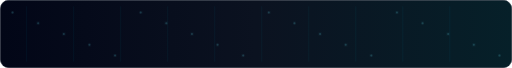
t = 0.00 s
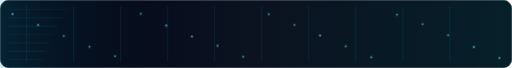
t = 1.67 s
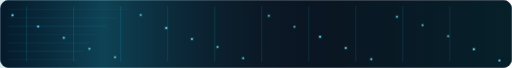
t = 3.33 s
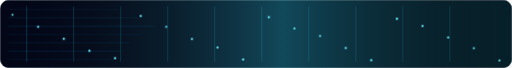
t = 5.00 s
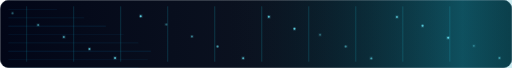
t = 6.67 s
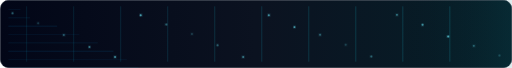
t = 8.33 s

The animated SVG that drew these frames (rendered in a browser with its animation timeline set to each time). Animation: 59 SMIL elements (animate=59); frames cover the first 8.33 s, repeats indefinitely.

<svg width="980" height="130" viewBox="0 0 980 130" fill="none" xmlns="http://www.w3.org/2000/svg" role="img" aria-label="Animated motion strip">
<defs>
<linearGradient id="bg" x1="0" y1="0" x2="1" y2="0"><stop offset="0%" stop-color="#020617"/><stop offset="50%" stop-color="#0b1220"/><stop offset="100%" stop-color="#062029"/></linearGradient>
<linearGradient id="scan" x1="0" y1="0" x2="1" y2="0"><stop offset="0%" stop-color="transparent"/><stop offset="50%" stop-color="#22d3ee" stop-opacity="0.28"/><stop offset="100%" stop-color="transparent"/></linearGradient>
<filter id="glow" x="-20%" y="-20%" width="140%" height="140%"><feGaussianBlur stdDeviation="1.8" result="blur"/><feMerge><feMergeNode in="blur"/><feMergeNode in="SourceGraphic"/></feMerge></filter>
</defs>
<rect x="0.5" y="0.5" width="979" height="129" rx="16" fill="url(#bg)" stroke="#1f2937"/>
<line x1="16" y1="18" x2="964" y2="18" stroke="#0ea5e9" stroke-opacity="0.12" stroke-width="1"><animate attributeName="stroke-dasharray" values="0,1400;280,1120;0,1400" dur="8s" repeatCount="indefinite"/></line>
<line x1="16" y1="34" x2="964" y2="34" stroke="#0ea5e9" stroke-opacity="0.18" stroke-width="1"><animate attributeName="stroke-dasharray" values="0,1400;280,1120;0,1400" dur="9s" repeatCount="indefinite"/></line>
<line x1="16" y1="50" x2="964" y2="50" stroke="#0ea5e9" stroke-opacity="0.24" stroke-width="1"><animate attributeName="stroke-dasharray" values="0,1400;280,1120;0,1400" dur="10s" repeatCount="indefinite"/></line>
<line x1="16" y1="66" x2="964" y2="66" stroke="#0ea5e9" stroke-opacity="0.12" stroke-width="1"><animate attributeName="stroke-dasharray" values="0,1400;280,1120;0,1400" dur="11s" repeatCount="indefinite"/></line>
<line x1="16" y1="82" x2="964" y2="82" stroke="#0ea5e9" stroke-opacity="0.18" stroke-width="1"><animate attributeName="stroke-dasharray" values="0,1400;280,1120;0,1400" dur="12s" repeatCount="indefinite"/></line>
<line x1="16" y1="98" x2="964" y2="98" stroke="#0ea5e9" stroke-opacity="0.24" stroke-width="1"><animate attributeName="stroke-dasharray" values="0,1400;280,1120;0,1400" dur="13s" repeatCount="indefinite"/></line>
<line x1="16" y1="114" x2="964" y2="114" stroke="#0ea5e9" stroke-opacity="0.12" stroke-width="1"><animate attributeName="stroke-dasharray" values="0,1400;280,1120;0,1400" dur="14s" repeatCount="indefinite"/></line>
<line x1="16" y1="130" x2="964" y2="130" stroke="#0ea5e9" stroke-opacity="0.18" stroke-width="1"><animate attributeName="stroke-dasharray" values="0,1400;280,1120;0,1400" dur="15s" repeatCount="indefinite"/></line>
<rect x="50" y="12" width="2" height="106" fill="#22d3ee" opacity="0.12"><animate attributeName="opacity" values="0.05;0.2;0.05" dur="10.0s" repeatCount="indefinite"/></rect>
<rect x="140" y="12" width="2" height="106" fill="#22d3ee" opacity="0.12"><animate attributeName="opacity" values="0.05;0.2;0.05" dur="10.6s" repeatCount="indefinite"/></rect>
<rect x="230" y="12" width="2" height="106" fill="#22d3ee" opacity="0.12"><animate attributeName="opacity" values="0.05;0.2;0.05" dur="11.2s" repeatCount="indefinite"/></rect>
<rect x="320" y="12" width="2" height="106" fill="#22d3ee" opacity="0.12"><animate attributeName="opacity" values="0.05;0.2;0.05" dur="11.8s" repeatCount="indefinite"/></rect>
<rect x="410" y="12" width="2" height="106" fill="#22d3ee" opacity="0.12"><animate attributeName="opacity" values="0.05;0.2;0.05" dur="12.4s" repeatCount="indefinite"/></rect>
<rect x="500" y="12" width="2" height="106" fill="#22d3ee" opacity="0.12"><animate attributeName="opacity" values="0.05;0.2;0.05" dur="13.0s" repeatCount="indefinite"/></rect>
<rect x="590" y="12" width="2" height="106" fill="#22d3ee" opacity="0.12"><animate attributeName="opacity" values="0.05;0.2;0.05" dur="13.6s" repeatCount="indefinite"/></rect>
<rect x="680" y="12" width="2" height="106" fill="#22d3ee" opacity="0.12"><animate attributeName="opacity" values="0.05;0.2;0.05" dur="14.2s" repeatCount="indefinite"/></rect>
<rect x="770" y="12" width="2" height="106" fill="#22d3ee" opacity="0.12"><animate attributeName="opacity" values="0.05;0.2;0.05" dur="14.8s" repeatCount="indefinite"/></rect>
<rect x="860" y="12" width="2" height="106" fill="#22d3ee" opacity="0.12"><animate attributeName="opacity" values="0.05;0.2;0.05" dur="15.4s" repeatCount="indefinite"/></rect>
<rect x="-980" y="0" width="980" height="130" fill="url(#scan)"><animate attributeName="x" values="-980;980" dur="9.5s" repeatCount="indefinite"/></rect>
<circle cx="24.00" cy="24.00" r="1.9" fill="#67e8f9" filter="url(#glow)"><animate attributeName="cy" values="24.00;30.00;24.00" dur="7.5s" repeatCount="indefinite"/><animate attributeName="opacity" values="0.2;0.95;0.2" dur="7.5s" repeatCount="indefinite"/></circle>
<circle cx="73.05" cy="44.50" r="1.9" fill="#67e8f9" filter="url(#glow)"><animate attributeName="cy" values="44.50;52.50;44.50" dur="8.4s" repeatCount="indefinite"/><animate attributeName="opacity" values="0.2;0.95;0.2" dur="8.4s" repeatCount="indefinite"/></circle>
<circle cx="122.11" cy="65.00" r="1.9" fill="#67e8f9" filter="url(#glow)"><animate attributeName="cy" values="65.00;75.00;65.00" dur="9.3s" repeatCount="indefinite"/><animate attributeName="opacity" values="0.2;0.95;0.2" dur="9.3s" repeatCount="indefinite"/></circle>
<circle cx="171.16" cy="85.50" r="1.9" fill="#67e8f9" filter="url(#glow)"><animate attributeName="cy" values="85.50;97.50;85.50" dur="10.2s" repeatCount="indefinite"/><animate attributeName="opacity" values="0.2;0.95;0.2" dur="10.2s" repeatCount="indefinite"/></circle>
<circle cx="220.21" cy="106.00" r="1.9" fill="#67e8f9" filter="url(#glow)"><animate attributeName="cy" values="106.00;112.00;106.00" dur="11.1s" repeatCount="indefinite"/><animate attributeName="opacity" values="0.2;0.95;0.2" dur="11.1s" repeatCount="indefinite"/></circle>
<circle cx="269.26" cy="24.00" r="1.9" fill="#67e8f9" filter="url(#glow)"><animate attributeName="cy" values="24.00;32.00;24.00" dur="12.0s" repeatCount="indefinite"/><animate attributeName="opacity" values="0.2;0.95;0.2" dur="12.0s" repeatCount="indefinite"/></circle>
<circle cx="318.32" cy="44.50" r="1.9" fill="#67e8f9" filter="url(#glow)"><animate attributeName="cy" values="44.50;54.50;44.50" dur="7.5s" repeatCount="indefinite"/><animate attributeName="opacity" values="0.2;0.95;0.2" dur="7.5s" repeatCount="indefinite"/></circle>
<circle cx="367.37" cy="65.00" r="1.9" fill="#67e8f9" filter="url(#glow)"><animate attributeName="cy" values="65.00;77.00;65.00" dur="8.4s" repeatCount="indefinite"/><animate attributeName="opacity" values="0.2;0.95;0.2" dur="8.4s" repeatCount="indefinite"/></circle>
<circle cx="416.42" cy="85.50" r="1.9" fill="#67e8f9" filter="url(#glow)"><animate attributeName="cy" values="85.50;91.50;85.50" dur="9.3s" repeatCount="indefinite"/><animate attributeName="opacity" values="0.2;0.95;0.2" dur="9.3s" repeatCount="indefinite"/></circle>
<circle cx="465.47" cy="106.00" r="1.9" fill="#67e8f9" filter="url(#glow)"><animate attributeName="cy" values="106.00;114.00;106.00" dur="10.2s" repeatCount="indefinite"/><animate attributeName="opacity" values="0.2;0.95;0.2" dur="10.2s" repeatCount="indefinite"/></circle>
<circle cx="514.53" cy="24.00" r="1.9" fill="#67e8f9" filter="url(#glow)"><animate attributeName="cy" values="24.00;34.00;24.00" dur="11.1s" repeatCount="indefinite"/><animate attributeName="opacity" values="0.2;0.95;0.2" dur="11.1s" repeatCount="indefinite"/></circle>
<circle cx="563.58" cy="44.50" r="1.9" fill="#67e8f9" filter="url(#glow)"><animate attributeName="cy" values="44.50;56.50;44.50" dur="12.0s" repeatCount="indefinite"/><animate attributeName="opacity" values="0.2;0.95;0.2" dur="12.0s" repeatCount="indefinite"/></circle>
<circle cx="612.63" cy="65.00" r="1.9" fill="#67e8f9" filter="url(#glow)"><animate attributeName="cy" values="65.00;71.00;65.00" dur="7.5s" repeatCount="indefinite"/><animate attributeName="opacity" values="0.2;0.95;0.2" dur="7.5s" repeatCount="indefinite"/></circle>
<circle cx="661.68" cy="85.50" r="1.9" fill="#67e8f9" filter="url(#glow)"><animate attributeName="cy" values="85.50;93.50;85.50" dur="8.4s" repeatCount="indefinite"/><animate attributeName="opacity" values="0.2;0.95;0.2" dur="8.4s" repeatCount="indefinite"/></circle>
<circle cx="710.74" cy="106.00" r="1.9" fill="#67e8f9" filter="url(#glow)"><animate attributeName="cy" values="106.00;116.00;106.00" dur="9.3s" repeatCount="indefinite"/><animate attributeName="opacity" values="0.2;0.95;0.2" dur="9.3s" repeatCount="indefinite"/></circle>
<circle cx="759.79" cy="24.00" r="1.9" fill="#67e8f9" filter="url(#glow)"><animate attributeName="cy" values="24.00;36.00;24.00" dur="10.2s" repeatCount="indefinite"/><animate attributeName="opacity" values="0.2;0.95;0.2" dur="10.2s" repeatCount="indefinite"/></circle>
<circle cx="808.84" cy="44.50" r="1.9" fill="#67e8f9" filter="url(#glow)"><animate attributeName="cy" values="44.50;50.50;44.50" dur="11.1s" repeatCount="indefinite"/><animate attributeName="opacity" values="0.2;0.95;0.2" dur="11.1s" repeatCount="indefinite"/></circle>
<circle cx="857.89" cy="65.00" r="1.9" fill="#67e8f9" filter="url(#glow)"><animate attributeName="cy" values="65.00;73.00;65.00" dur="12.0s" repeatCount="indefinite"/><animate attributeName="opacity" values="0.2;0.95;0.2" dur="12.0s" repeatCount="indefinite"/></circle>
<circle cx="906.95" cy="85.50" r="1.9" fill="#67e8f9" filter="url(#glow)"><animate attributeName="cy" values="85.50;95.50;85.50" dur="7.5s" repeatCount="indefinite"/><animate attributeName="opacity" values="0.2;0.95;0.2" dur="7.5s" repeatCount="indefinite"/></circle>
<circle cx="956.00" cy="106.00" r="1.9" fill="#67e8f9" filter="url(#glow)"><animate attributeName="cy" values="106.00;118.00;106.00" dur="8.4s" repeatCount="indefinite"/><animate attributeName="opacity" values="0.2;0.95;0.2" dur="8.4s" repeatCount="indefinite"/></circle>
</svg>
